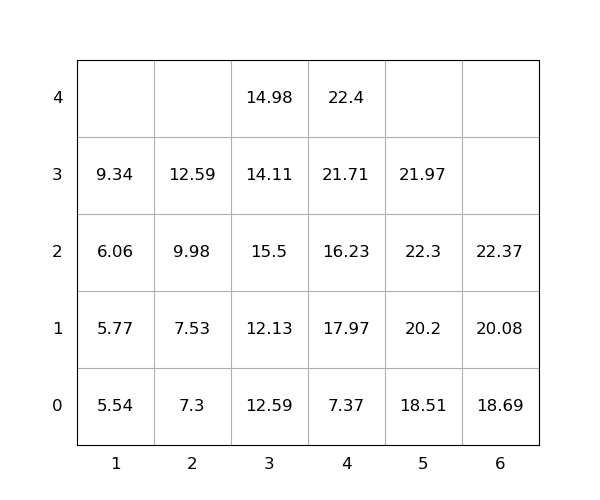

Data behind this chart, as committed beside it:
idx, loc_x, loc_y, loc_z, weight, seq, emerg, reloc, size(ft)
1, 6, 0, 1, 20.08, 1, 0, 0, 20
2, 5, 0, 3, 21.97, 2, 0, 1.0, 20
3, 5, 0, 0, 18.51, 3, 0, 0, 20
4, 2, 0, 3, 12.59, 4, 0, 1.0, 20
5, 4, 0, 1, 17.97, 5, 0, 1.0, 20
6, 2, 0, 2, 9.98, 6, 0, 1.0, 20
7, 4, 0, 4, 22.4, 7, 0, 1.0, 20
8, 5, 0, 1, 20.2, 8, 0, 0, 20
9, 2, 0, 1, 7.53, 9, 0, 1.0, 20
10, 6, 0, 2, 22.37, 10, 0, 0, 20
11, 4, 0, 2, 16.23, 11, 0, 1.0, 20
12, 6, 0, 0, 18.69, 12, 0, 0, 20
13, 4, 0, 3, 21.71, 13, 0, 1.0, 20
14, 3, 0, 3, 14.11, 14, 0, 1.0, 20
15, 4, 0, 0, 7.37, 15, 0, 1.0, 20
16, 3, 0, 2, 15.5, 16, 0, 1.0, 20
17, 2, 0, 0, 7.3, 17, 0, 1.0, 20
18, 1, 0, 3, 9.34, 18, 0, 1.0, 20
19, 3, 0, 1, 12.13, 19, 0, 1.0, 20
20, 3, 0, 4, 14.98, 20, 0, 1.0, 20
21, 3, 0, 0, 12.59, 21, 0, 1.0, 20
22, 1, 0, 0, 5.54, 22, 0, 1.0, 20
23, 1, 0, 2, 6.06, 23, 0, 1.0, 20
24, 5, 0, 2, 22.3, 24, 0, 1.0, 20
25, 1, 0, 1, 5.77, 25, 0, 1.0, 20
